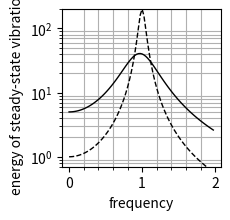

Generate this figure with matplotlib:
import matplotlib
matplotlib.use('SVG')
import matplotlib.pyplot as plt
import numpy as np
import copy

x_min = 0.0
x_max = 2.0

omega = np.arange(x_min, x_max, 0.025)
e_loq = copy.copy(omega)
e_hiq = copy.copy(omega)

def e(w,q):
  # K&K p. 426, eq. 10.27, average energy
  w0 = 1.0
  gamma = w0/q
  return (1+w*w)/((w0**2-w**2)**2+(w*gamma)**2)

boost = 5.0

for j in range(len(omega)):
  e_loq[j] = e(omega[j],2.0)*boost
  e_hiq[j] = e(omega[j],10.0)

fig, ax = plt.subplots()
width = 52.0/25.4 # inches
fig.set_size_inches(width,width)

ax.set_yscale("log")
ax.set_ylim(0.7,200.0)
ax.set_xticks(np.arange(x_min, x_max, 0.2) , minor=True)
ax.grid(which='both',axis='both')

lines = ax.plot(omega, e_loq)
plt.setp(lines, color='black', linewidth=1.0)
lines = ax.plot(omega, e_hiq)
plt.setp(lines, color='black', linewidth=1.0, linestyle='dashed')


ax.set(xlabel='frequency', ylabel='energy of steady-state vibrations')
ax.grid()

fig.savefig("resonance-width.svg")
plt.show()


